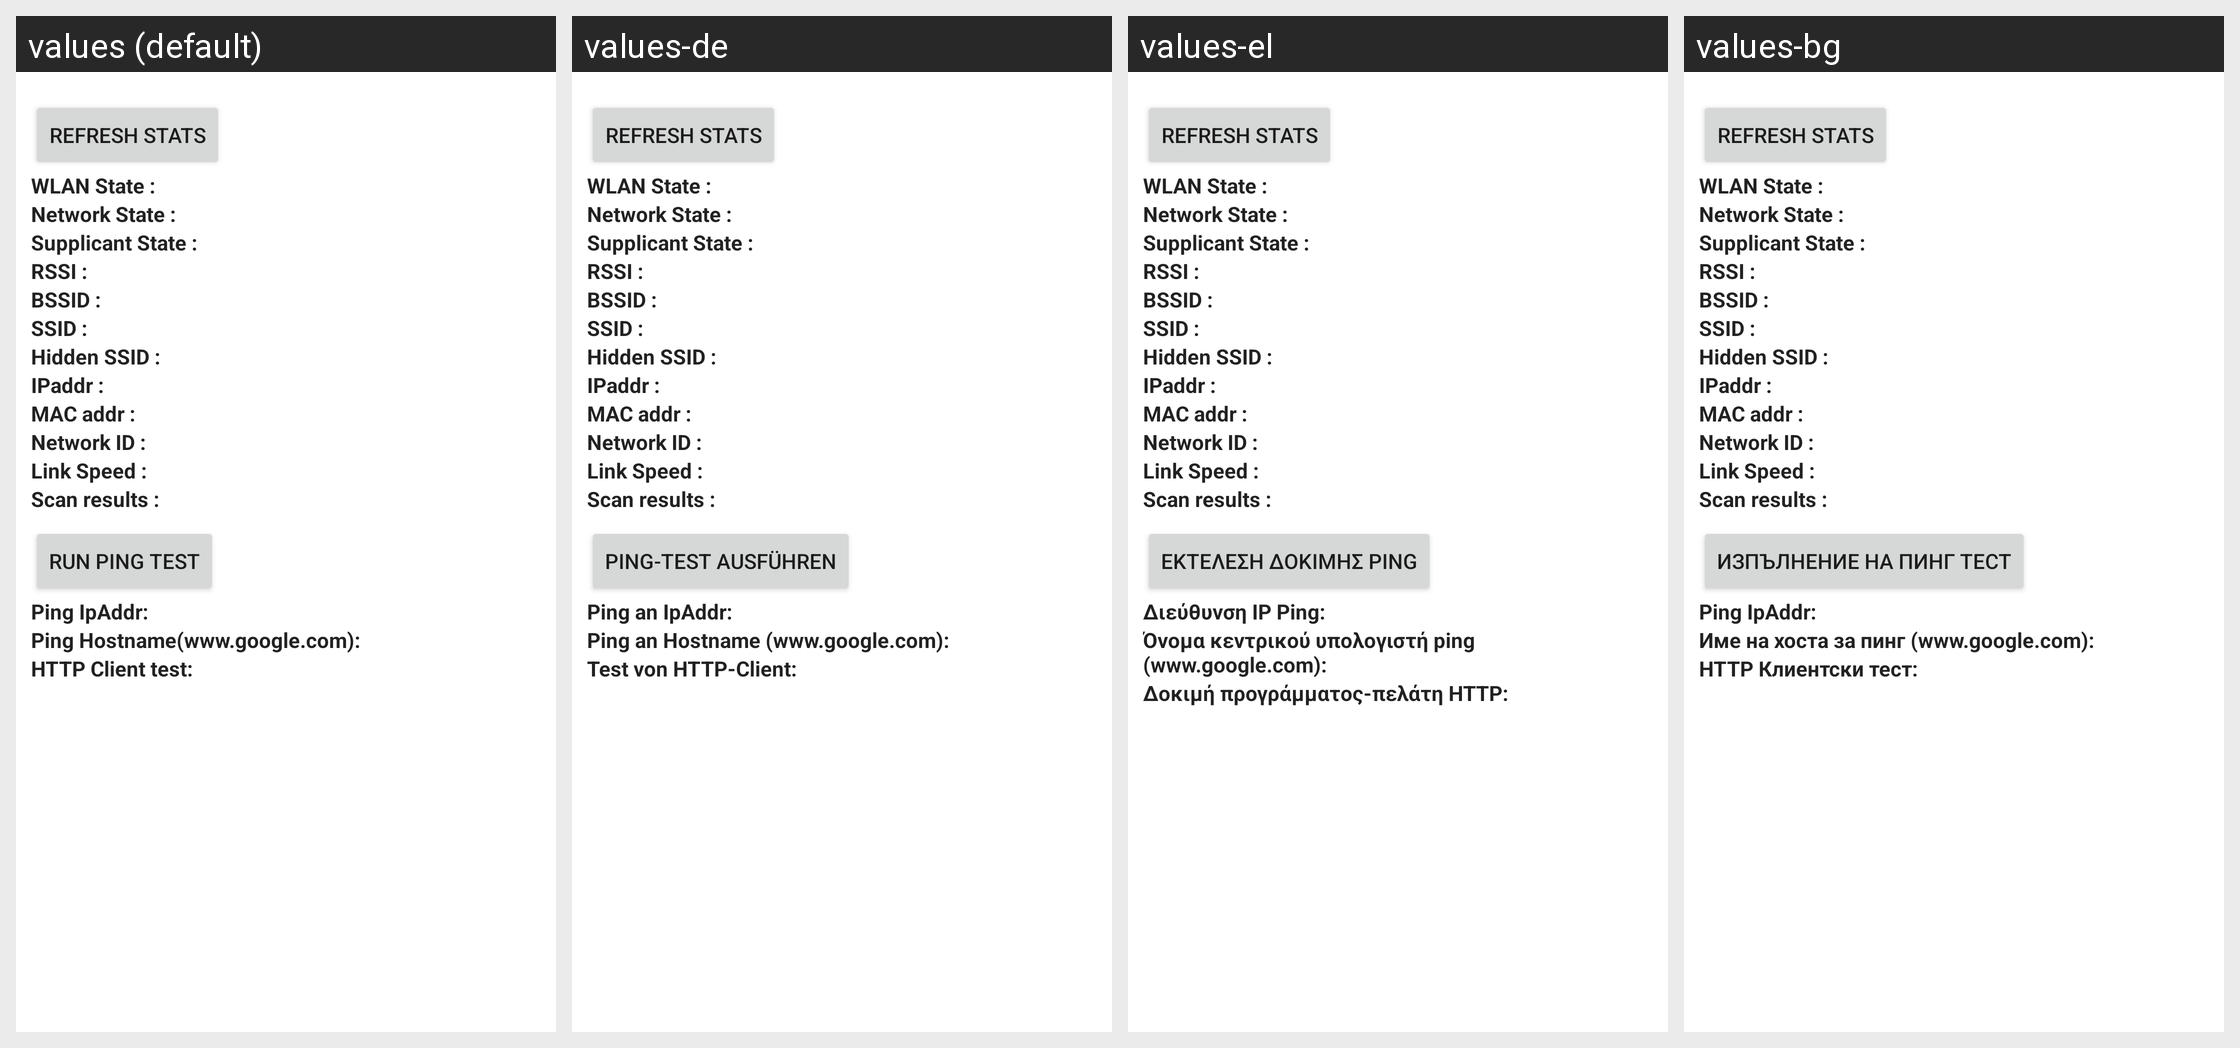

The Android screen above is rendered under several locales of the same app. Produce the string resources it draws, with the default and per-locale values.
Android screen res/layout/wifi_status_test.xml rendered under 4 locales, left to right: values (default), values-de, values-el, values-bg. Device: Nexus 5 (rendered at 1080×1920; each locale shown at half size, 540×960, under a caption strip naming it); theme Theme.MaterialComponents.DayNight.NoActionBar.
Other locales in the repository, not shown: values-cs, values-da, values-es, values-es-rUS, values-et, values-fi, values-fr, values-ga, values-hr, values-hu, values-is, values-it, values-kk, values-ko, values-lt, values-lv, values-nl, values-no, values-pl, values-pt, values-ro, values-ru, values-sk, values-sl, values-sr, values-sv, values-tr, values-uk, values-zh-rCN.
Strings drawn on this screen, with the default value and each locale's value (text and hints the layout hard-codes, and strings that could not be matched under every locale, appear in the picture but are not listed):

wifi_update
  values: Refresh Stats
  values-de: Refresh Stats
  values-el: Refresh Stats
  values-bg: Refresh Stats

wifi_state_label
  values: WLAN State :
  values-de: WLAN State :
  values-el: WLAN State :
  values-bg: WLAN State :

network_state_label
  values: Network State :
  values-de: Network State :
  values-el: Network State :
  values-bg: Network State :

supplicant_state_label
  values: Supplicant State :
  values-de: Supplicant State :
  values-el: Supplicant State :
  values-bg: Supplicant State :

rssi_label
  values: RSSI :
  values-de: RSSI :
  values-el: RSSI :
  values-bg: RSSI :

bssid_label
  values: BSSID :
  values-de: BSSID :
  values-el: BSSID :
  values-bg: BSSID :

ssid_label
  values: SSID :
  values-de: SSID :
  values-el: SSID :
  values-bg: SSID :

hidden_ssid_label
  values: Hidden SSID :
  values-de: Hidden SSID :
  values-el: Hidden SSID :
  values-bg: Hidden SSID :

ipaddr_label
  values: IPaddr :
  values-de: IPaddr :
  values-el: IPaddr :
  values-bg: IPaddr :

macaddr_label
  values: MAC addr :
  values-de: MAC addr :
  values-el: MAC addr :
  values-bg: MAC addr :

networkid_label
  values: Network ID :
  values-de: Network ID :
  values-el: Network ID :
  values-bg: Network ID :

link_speed_label
  values: Link Speed :
  values-de: Link Speed :
  values-el: Link Speed :
  values-bg: Link Speed :

scan_list_label
  values: Scan results :
  values-de: Scan results :
  values-el: Scan results :
  values-bg: Scan results :

ping_test_label
  values: Run ping test
  values-de: Ping-Test ausführen
  values-el: Εκτέλεση δοκιμής ping
  values-bg: Изпълнение на пинг тест

radio_info_ping_ipaddr
  values: Ping IpAddr:
  values-de: Ping an IpAddr:
  values-el: Διεύθυνση IP Ping:
  values-bg: Ping IpAddr:

radio_info_ping_hostname
  values: Ping Hostname(www.google.com):
  values-de: Ping an Hostname (www.google.com):
  values-el: Όνομα κεντρικού υπολογιστή ping (www.google.com):
  values-bg: Име на хоста за пинг (www.google.com):

radio_info_http_client_test
  values: HTTP Client test:
  values-de: Test von HTTP-Client:
  values-el: Δοκιμή προγράμματος-πελάτη HTTP:
  values-bg: HTTP Клиентски тест:
